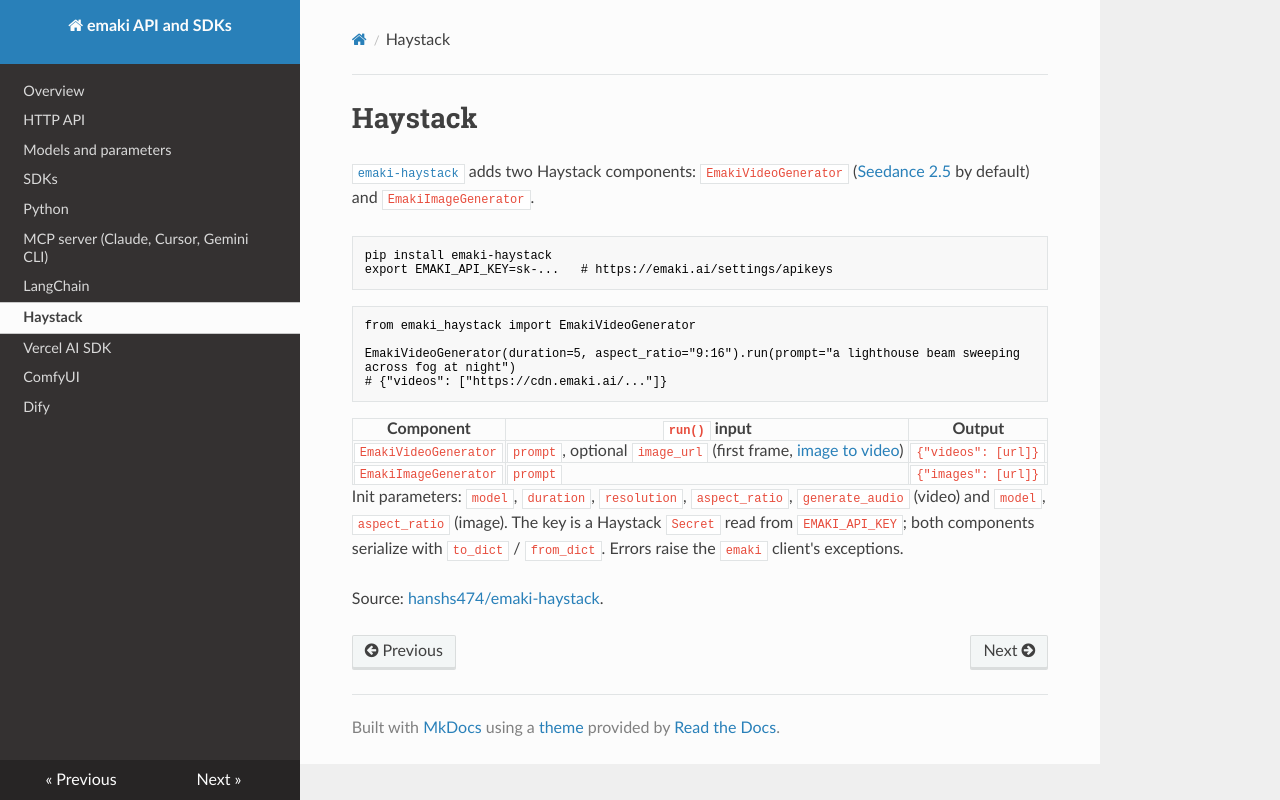

repository: hanshs474/emaki-docs · page: integrations/haystack/index.html · generator: mkdocs

# Haystack

[`emaki-haystack`](https://pypi.org/project/emaki-haystack/) adds two Haystack components: `EmakiVideoGenerator` ([Seedance 2.5](https://emaki.ai/seedance-2-5) by default) and `EmakiImageGenerator`.

```bash
pip install emaki-haystack
export EMAKI_API_KEY=sk-...   # https://emaki.ai/settings/apikeys
```

```python
from emaki_haystack import EmakiVideoGenerator

EmakiVideoGenerator(duration=5, aspect_ratio="9:16").run(prompt="a lighthouse beam sweeping across fog at night")
# {"videos": ["https://cdn.emaki.ai/..."]}
```

| Component | `run()` input | Output |
|---|---|---|
| `EmakiVideoGenerator` | `prompt`, optional `image_url` (first frame, [image to video](https://emaki.ai/image-to-video)) | `{"videos": [url]}` |
| `EmakiImageGenerator` | `prompt` | `{"images": [url]}` |

Init parameters: `model`, `duration`, `resolution`, `aspect_ratio`, `generate_audio` (video) and `model`, `aspect_ratio` (image). The key is a Haystack `Secret` read from `EMAKI_API_KEY`; both components serialize with `to_dict` / `from_dict`. Errors raise the `emaki` client's exceptions.

Source: [hanshs474/emaki-haystack](https://github.com/hanshs474/emaki-haystack).
